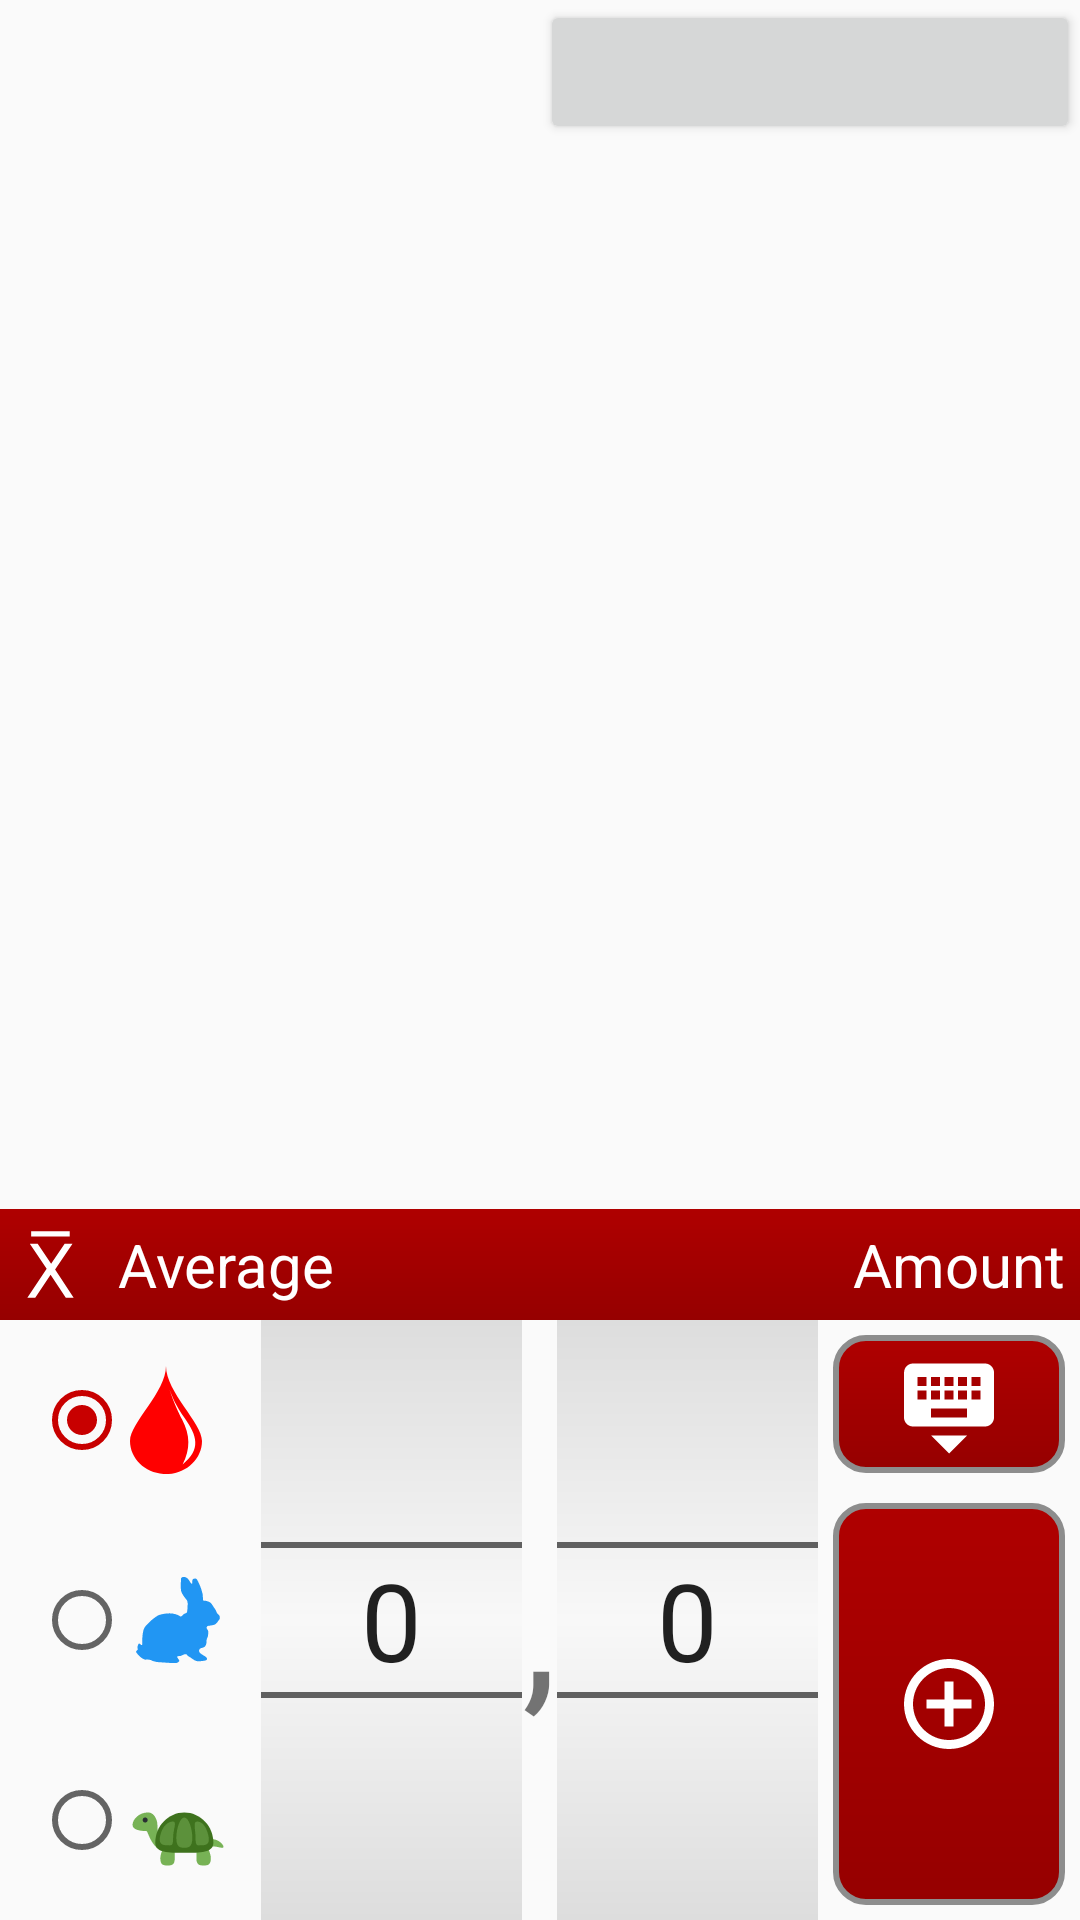

The Android layout XML behind this screen, and the referenced resources:
<!-- AndroidManifest.xml: application theme AppTheme -->
<!-- res/layout/fragment_data.xml -->
<?xml version="1.0" encoding="utf-8"?>
<LinearLayout xmlns:android="http://schemas.android.com/apk/res/android"
    xmlns:tools="http://schemas.android.com/tools"
    android:layout_width="match_parent"
    android:layout_height="match_parent"
    android:orientation="vertical">

    
    <LinearLayout
        android:id="@+id/sortingLayout"
        android:layout_width="match_parent"
        android:layout_height="wrap_content"
        android:orientation="horizontal">

        <Button
            style="@style/Widget.AppCompat.Button.Borderless"
            android:id="@+id/btn_sortDate"
            android:layout_width="0dp"
            android:layout_height="wrap_content"
            android:layout_weight="1"
             />

        <Button
            android:id="@+id/btn_sortValue"
            android:layout_width="0dp"
            android:layout_height="wrap_content"
            android:layout_weight="1"
            tools:ignore="ButtonStyle" />
    </LinearLayout>

    
    <ListView
        android:id="@+id/listView"
        android:layout_width="match_parent"
        android:layout_height="0dp"
        android:layout_weight="1" />

    
    <LinearLayout
        android:id="@+id/lay_hidebar"
        android:layout_width="match_parent"
        android:layout_height="wrap_content"
        android:background="@drawable/gradient"
        android:gravity="center"
        android:orientation="horizontal"
        android:padding="5dp">

        <LinearLayout
            android:layout_width="0dp"
            android:layout_height="wrap_content"
            android:layout_weight="4">

            <TextView
                android:id="@+id/txt_avgSamples"
                android:layout_width="wrap_content"
                android:layout_height="wrap_content"
                android:drawableStart="@drawable/ic_average"
                android:drawableTint="@color/white"
                android:text="@string/average"
                android:theme="@style/whiteText"
                tools:ignore="UnusedAttribute" />
        </LinearLayout>

        <ImageView
            android:id="@+id/btn_hide_home_input"
            android:layout_width="0dp"
            android:layout_height="wrap_content"
            android:layout_weight="1"
            android:contentDescription="@string/todo"
            android:padding="3dp"
            android:src="@drawable/ic_visibility_off_24dp" />

        <LinearLayout
            android:layout_width="0dp"
            android:layout_height="wrap_content"
            android:layout_weight="4"
            android:gravity="end">

            <TextView
                android:id="@+id/txt_numSamples"
                android:layout_width="wrap_content"
                android:layout_height="wrap_content"
                android:drawableEnd="@drawable/ic_opacity_black_24dp"
                android:drawableTint="@color/white"
                android:text="@string/amount"
                android:theme="@style/whiteText"
                tools:ignore="UnusedAttribute" />
        </LinearLayout>
    </LinearLayout>

    
    <LinearLayout
        android:id="@+id/lay_addData"
        android:layout_width="match_parent"
        android:layout_height="wrap_content"
        android:minHeight="200dp"
        android:orientation="horizontal">

        <LinearLayout
            android:layout_width="0dp"
            android:layout_height="match_parent"
            android:layout_weight="2"
            android:gravity="center">

            
            <RadioGroup
                android:id="@+id/radioGroup"
                android:layout_width="wrap_content"
                android:layout_height="match_parent"
                android:checkedButton="@id/rb_blood"
                tools:ignore="UselessParent">

                <RadioButton
                    android:id="@+id/rb_blood"
                    android:layout_width="wrap_content"
                    android:layout_height="0dp"
                    android:layout_weight="1"
                    android:drawableEnd="@drawable/ic_blood_drop" />

                <RadioButton
                    android:id="@+id/rb_fast"
                    android:layout_width="wrap_content"
                    android:layout_height="0dp"
                    android:layout_weight="1"
                    android:drawableEnd="@drawable/ic_rabbit" />

                <RadioButton
                    android:id="@+id/rb_slow"
                    android:layout_width="wrap_content"
                    android:layout_height="0dp"
                    android:layout_weight="1"
                    android:drawableEnd="@drawable/ic_turtle" />
            </RadioGroup>
        </LinearLayout>

        <NumberPicker
            android:id="@+id/np1_home"
            android:layout_width="0dp"
            android:layout_height="match_parent"
            android:layout_weight="2"
            android:fadingEdgeLength="20000dp"
            android:theme="@style/NumberPickerText" />

        <TextView
            android:layout_width="wrap_content"
            android:layout_height="wrap_content"
            android:layout_gravity="center_vertical"
            android:text="@string/divider"
            android:textSize="60sp" />

        <NumberPicker
            android:id="@+id/np2_home"
            android:layout_width="0dp"
            android:layout_height="match_parent"
            android:layout_weight="2"
            android:theme="@style/NumberPickerText" />

        <LinearLayout
            android:layout_width="0dp"
            android:layout_height="match_parent"
            android:layout_weight="2"
            android:orientation="vertical">

            <ImageButton
                android:id="@+id/btn_numpad"
                android:layout_width="match_parent"
                android:layout_height="wrap_content"
                android:contentDescription="@string/todo"
                android:src="@drawable/ic_keyboard_hide_36dp" />

            <ImageButton
                android:id="@+id/btn_add"
                android:layout_width="match_parent"
                android:layout_height="match_parent"
                android:contentDescription="@string/todo"
                android:src="@drawable/ic_add_36dp" />
        </LinearLayout>
    </LinearLayout>
</LinearLayout>
<!-- resources referenced by this layout -->
<resources>
  <color name="white">#FFFFFF</color>
  <!-- drawable gradient (drawable) -->
  <?xml version="1.0" encoding="utf-8"?>
  <shape xmlns:android="http://schemas.android.com/apk/res/android"
      android:shape="rectangle">
      <gradient
          android:angle="270"
          android:endColor="@color/colorPrimary"
          android:startColor="@color/colorPrimaryDark"
          android:type="linear" />
  </shape>
  <!-- drawable ic_add_36dp (drawable) -->
  <vector xmlns:android="http://schemas.android.com/apk/res/android"
      android:width="36dp"
      android:height="36dp"
      android:viewportWidth="24.0"
      android:viewportHeight="24.0">
      <path
          android:fillColor="#FFFFFFFF"
          android:pathData="M13,7h-2v4L7,11v2h4v4h2v-4h4v-2h-4L13,7zM12,2C6.48,2 2,6.48 2,12s4.48,10 10,10 10,-4.48 10,-10S17.52,2 12,2zM12,20c-4.41,0 -8,-3.59 -8,-8s3.59,-8 8,-8 8,3.59 8,8 -3.59,8 -8,8z" />
  </vector>
  <!-- drawable ic_average (drawable) -->
  <vector xmlns:android="http://schemas.android.com/apk/res/android"
      android:width="24dp"
      android:height="24dp"
      android:viewportWidth="64"
      android:viewportHeight="64">
      <path
          android:fillColor="#000000"
          android:pathData="M28.14,36.32L13.16,13.89L20.15,13.89L32.11,31.77L44.13,13.89L51.12,13.89L35.65,36.99L52.15,62L45.16,62L31.62,41.54L17.99,62L10.97,62L28.14,36.32Z" />
      <path
          android:fillColor="#000000"
          android:pathData="M14.36,2.96L48.64,2.96L48.64,7.57L14.36,7.57L14.36,2.96Z" />
  </vector>
  <string name="amount">Amount</string>
  <string name="average">Average</string>
  <string name="divider">,</string>
  <string name="todo">TODO</string>
  <style name="NumberPickerText">
          <item name="android:textSize">36sp</item>
          <item name="android:background">@drawable/bg_np_gradient</item>
      </style>
  <style name="whiteText">
          <item name="android:gravity">center</item>
          <item name="android:textColor">@color/white</item>
          <item name="android:textSize">20sp</item>
          <item name="android:drawablePadding">10dp</item>
      </style>
  <style name="AppTheme" parent="Theme.AppCompat.Light.DarkActionBar">--&gt;
          <item name="colorPrimary">@color/colorPrimary</item>
          <item name="colorPrimaryDark">@color/colorPrimaryDark</item>
          <item name="colorAccent">@color/colorAccent</item>
          <item name="imageButtonStyle">@style/AppTheme.imageButton</item>
          <item name="borderlessButtonStyle">@style/AppTheme.buttonBorderlessColored</item>
      </style>
  <color name="colorPrimary">#960000</color>
  <color name="colorPrimaryDark">#AF0000</color>
  <!-- drawable bg_np_gradient (drawable) -->
  <?xml version="1.0" encoding="utf-8"?>
  <shape xmlns:android="http://schemas.android.com/apk/res/android"
      android:shape="rectangle">
  
      <gradient
          android:angle="270"
          android:startColor="#DDDDDD"
          android:centerColor="#f8f8f8"
          android:endColor="#DDDDDD"
  
          android:type="linear" />
  
  
  
  </shape>
  <color name="colorAccent">#C80000</color>
  <style name="AppTheme.imageButton" parent="Widget.AppCompat.ImageButton">
          <item name="android:background">@drawable/btn_bg_selector</item>
          <item name="android:padding">10dp</item>
      </style>
  <style name="AppTheme.buttonBorderlessColored" parent="Widget.AppCompat.Button.Borderless">
          <item name="android:textColor">@color/white</item>
          <item name="android:background">@drawable/btn_bg_selector</item>
          <item name="android:textSize">20sp</item>
          <item name="android:padding">10dp</item>
      </style>
  <!-- drawable btn_bg_selector (drawable) -->
  <?xml version="1.0" encoding="utf-8"?>
  <selector xmlns:android="http://schemas.android.com/apk/res/android">
      <item android:drawable="@drawable/btn_rounded_pressed" android:state_pressed="true" />
      <item android:drawable="@drawable/btn_rounded_pressed" android:state_focused="true" />
      <item android:drawable="@drawable/btn_rounded" />
  
  </selector>
</resources>
